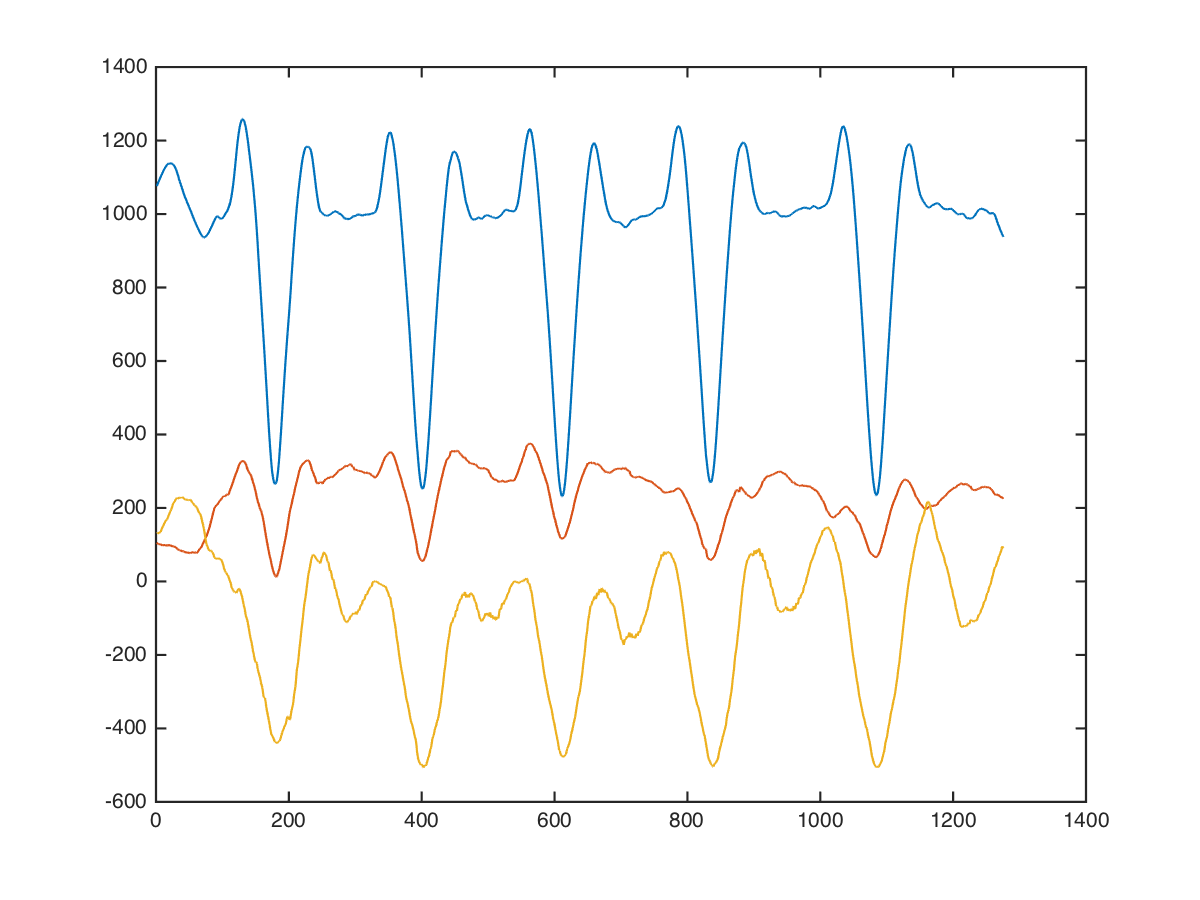

The data file committed next to this chart (first rows):
x, x, , 0, 0, 1008, 200, 64
x, x, , 0, 0, 1024, 177, 149
x, x, , 0, 0, 994, 146, 289
x, x, , 0, 0, 999, 122, 192
x, x, , 0, 0, 1022, 91, 184
x, x, , 0, 0, 1038, 117, 148
x, x, , 0, 0, 1054, 127, 116
x, x, , 0, 0, 1056, 142, -24
x, x, , 0, 0, 1049, 137, -21
x, x, , 0, 0, 1055, 129, 17
x, x, , 0, 0, 1050, 122, 62
x, x, , 0, 0, 1067, 126, 16
x, x, , 0, 0, 1054, 86, 151
x, x, , 0, 0, 1036, 101, 106
x, x, , 0, 0, 1038, 112, 89
x, x, , 0, 0, 1034, 95, 118
x, x, , 0, 0, 1027, 93, 133
x, x, , 0, 0, 1045, 91, 110
x, x, , 0, 0, 1051, 88, 60
x, x, , 0, 0, 1048, 88, 94
x, x, , 0, 0, 1034, 102, 99
x, x, , 0, 0, 1029, 93, 94
x, x, , 0, 0, 1036, 89, 95
x, x, , 0, 0, 1036, 87, 71
x, x, , 0, 0, 1036, 92, 52
x, x, , 0, 0, 1044, 108, 88
x, x, , 0, 0, 1052, 116, 109
x, x, , 0, 0, 1060, 120, 106
x, x, , 0, 0, 1068, 120, 121
x, x, , 0, 0, 1069, 120, 92
x, x, , 0, 0, 1064, 120, 67
x, x, , 0, 0, 1073, 123, 69
x, x, , 0, 0, 1088, 108, 105
x, x, , 0, 0, 1074, 53, 179
x, x, , 0, 0, 1051, 37, 168
x, x, , 0, 0, 1056, 68, 187
x, x, , 0, 0, 1056, 38, 299
x, x, , 0, 0, 1060, 43, 246
x, x, , 0, 0, 1086, 80, 132
x, x, , 0, 0, 1137, 109, 157
x, x, , 0, 0, 1165, 123, 208
x, x, , 0, 0, 1156, 107, 228
x, x, , 0, 0, 1175, 119, 173
x, x, , 0, 0, 1168, 110, 167
x, x, , 0, 0, 1169, 100, 213
x, x, , 0, 0, 1179, 126, 233
x, x, , 0, 0, 1195, 113, 111
x, x, , 0, 0, 1145, 118, 111
x, x, , 0, 0, 1154, 90, 208
x, x, , 0, 0, 1184, 128, 207
x, x, , 0, 0, 1176, 112, 161
x, x, , 0, 0, 1184, 96, 215
x, x, , 0, 0, 1207, 80, 232
x, x, , 0, 0, 1231, 72, 224
x, x, , 0, 0, 1217, 102, 209
x, x, , 0, 0, 1260, 97, 230
x, x, , 0, 0, 1285, 125, 189
x, x, , 0, 0, 1246, 93, 191
x, x, , 0, 0, 1260, 81, 212
x, x, , 0, 0, 1237, 93, 236
x, x, , 0, 0, 1252, 129, 214
... 1,265 more rows
